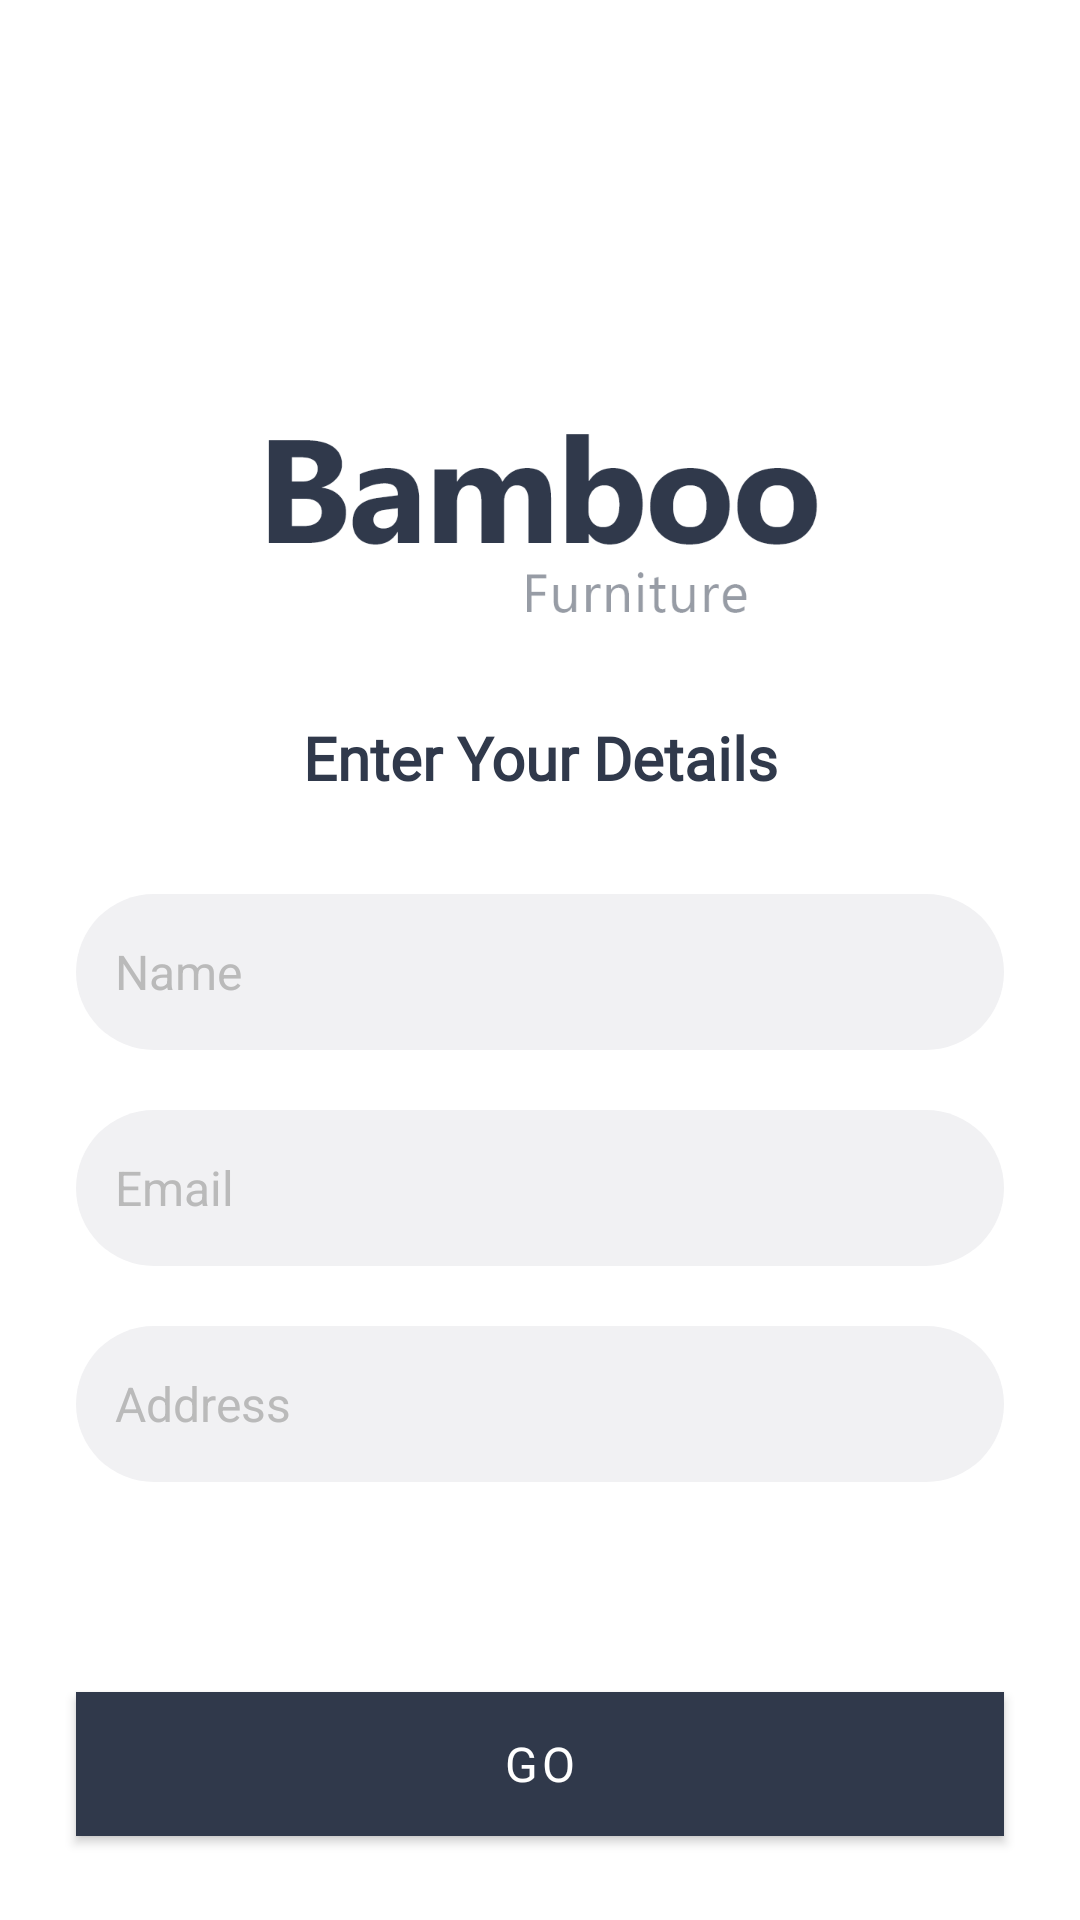

Here is an Android app screen rendered from its layout file. Give the layout XML and the strings, colors and styles it references.
<!-- AndroidManifest.xml: application theme AppTheme -->
<!-- res/layout/fragment_login_name_and_email.xml -->
<?xml version="1.0" encoding="utf-8"?>
<androidx.constraintlayout.widget.ConstraintLayout xmlns:android="http://schemas.android.com/apk/res/android"
    xmlns:app="http://schemas.android.com/apk/res-auto"
    xmlns:tools="http://schemas.android.com/tools"
    android:layout_width="match_parent"
    android:layout_height="match_parent"
    tools:context=".fragment.LoginNameAndEmailFragment">


    <ImageView
        android:id="@+id/imageView4"
        android:layout_width="wrap_content"
        android:layout_height="wrap_content"
        android:layout_gravity="start"
        android:src="@drawable/group_297"
        app:layout_constraintEnd_toEndOf="parent"
        app:layout_constraintStart_toStartOf="parent"
        app:layout_constraintTop_toTopOf="@+id/guideline9" />

    <androidx.constraintlayout.widget.Guideline
        android:id="@+id/guideline9"
        android:layout_width="wrap_content"
        android:layout_height="wrap_content"
        android:orientation="horizontal"
        app:layout_constraintGuide_percent="0.20" />

    <TextView
        android:id="@+id/textView5"
        android:layout_width="wrap_content"
        android:layout_height="wrap_content"
        android:layout_gravity="start"
        android:layout_marginTop="30dp"
        android:fontFamily="@font/raleway"
        android:text="@string/enter_yout_details"
        android:textColor="@color/text"
        android:textSize="20sp"
        android:textStyle="bold"
        app:layout_constraintEnd_toEndOf="@+id/imageView4"
        app:layout_constraintHorizontal_bias="0.503"
        app:layout_constraintStart_toStartOf="@+id/imageView4"
        app:layout_constraintTop_toBottomOf="@+id/imageView4" />

    <com.google.android.material.textfield.TextInputEditText
        android:id="@+id/edit_text_name"
        style="@style/Widget.MaterialComponents.TextInputLayout.OutlinedBox"
        android:layout_width="0dp"
        android:layout_height="wrap_content"
        android:layout_marginTop="32dp"
        android:background="@drawable/editext_login_basic"
        android:hint="@string/name_hint"
        android:inputType="textPersonName"
        android:maxLength="25"
        android:maxLines="1"
        android:padding="13dp"

        android:textColorHint="@color/colotHint"
        android:textSize="16sp"
        app:layout_constraintEnd_toStartOf="@+id/guideline11"
        app:layout_constraintStart_toStartOf="@+id/guideline10"
        app:layout_constraintTop_toBottomOf="@+id/textView5"

        />

    <com.google.android.material.textfield.TextInputEditText
        android:id="@+id/edit_text_email"
        style="@style/Widget.MaterialComponents.TextInputLayout.OutlinedBox"
        android:layout_width="0dp"
        android:layout_height="wrap_content"
        android:layout_marginTop="20dp"
        android:background="@drawable/editext_login_basic"
        android:hint="@string/email_adress_hint"
        android:inputType="textEmailAddress"
        android:maxLength="25"
        android:maxLines="1"
        android:padding="13dp"

        android:textColorHint="@color/colotHint"
        android:textSize="16sp"
        app:layout_constrainedWidth="true"
        app:layout_constraintEnd_toEndOf="@+id/edit_text_name"
        app:layout_constraintHorizontal_bias="0.0"
        app:layout_constraintStart_toStartOf="@+id/edit_text_name"
        app:layout_constraintTop_toBottomOf="@+id/edit_text_name" />
    <com.google.android.material.textfield.TextInputEditText
        android:id="@+id/edit_text_address"
        style="@style/Widget.MaterialComponents.TextInputLayout.OutlinedBox"
        android:layout_width="0dp"
        android:layout_height="wrap_content"
        android:layout_marginTop="20dp"
        android:background="@drawable/editext_login_basic"
        android:hint="@string/user_adress_hint"
        android:inputType="text"
        android:maxLength="25"
        android:maxLines="1"
        android:padding="13dp"

        android:textColorHint="@color/colotHint"
        android:textSize="16sp"
        app:layout_constrainedWidth="true"
        app:layout_constraintEnd_toEndOf="@+id/edit_text_email"
        app:layout_constraintHorizontal_bias="0.0"
        app:layout_constraintStart_toStartOf="@+id/edit_text_email"
        app:layout_constraintTop_toBottomOf="@+id/edit_text_email" />

    <androidx.constraintlayout.widget.Guideline
        android:id="@+id/guideline10"
        android:layout_width="wrap_content"
        android:layout_height="wrap_content"
        android:orientation="vertical"
        app:layout_constraintGuide_percent="0.07" />

    <androidx.constraintlayout.widget.Guideline
        android:id="@+id/guideline11"
        android:layout_width="wrap_content"
        android:layout_height="wrap_content"
        android:orientation="vertical"
        app:layout_constraintGuide_percent="0.93" />

    <Button
        android:id="@+id/btn_go"
        style="@style/Widget.MaterialComponents.Button"
        android:layout_width="0dp"
        android:layout_height="wrap_content"
        android:layout_marginBottom="28dp"
        android:background="@color/text"
        android:fontFamily="@font/open_sans_semibold"
        android:padding="10dp"
        android:text="@string/GO"
        android:textAllCaps="true"
        android:textColor="@color/material_white"
        android:textSize="16sp"
        android:foregroundTint="@color/text"

        app:cornerRadius="7dp"
        app:layout_constrainedWidth="true"
        app:layout_constraintBottom_toBottomOf="parent"
        app:layout_constraintEnd_toStartOf="@+id/guideline11"
        app:layout_constraintHorizontal_bias="0.0"
        app:layout_constraintStart_toStartOf="@+id/guideline10"

        />


</androidx.constraintlayout.widget.ConstraintLayout>
<!-- resources referenced by this layout -->
<resources>
  <color name="colotHint">#BABABA</color>
  <color name="material_white">#FFF</color>
  <color name="text">#30394B</color>
  <!-- drawable editext_login_basic (drawable) -->
  <?xml version="1.0" encoding="utf-8"?>
  <selector xmlns:android="http://schemas.android.com/apk/res/android">
      <item>
  
          <shape android:shape="rectangle">
              <solid android:color="#F1F1F3"></solid>
              <corners android:radius="40dp"></corners>
              <size android:width="100dp" android:height="52dp"></size>
  
  
          </shape>
  
      </item>
  </selector>
  <!-- drawable group_297: png bitmap (drawable-hdpi, 5544 bytes) -->
  <string name="GO">GO</string>
  <string name="email_adress_hint">Email</string>
  <string name="enter_yout_details">Enter Your Details</string>
  <string name="name_hint">Name</string>
  <string name="user_adress_hint">Address</string>
  <style name="AppTheme" parent="Theme.MaterialComponents.Light.NoActionBar">
          
          <item name="colorPrimary">@color/colorPrimary</item>
          <item name="colorPrimaryDark">@color/colorPrimaryDark</item>
          <item name="colorAccent">@color/colorAccent</item>
      </style>
  <color name="colorPrimary">#30394B</color>
  <color name="colorPrimaryDark">#F2F7FF</color>
  <color name="colorAccent">#FFF</color>
</resources>
